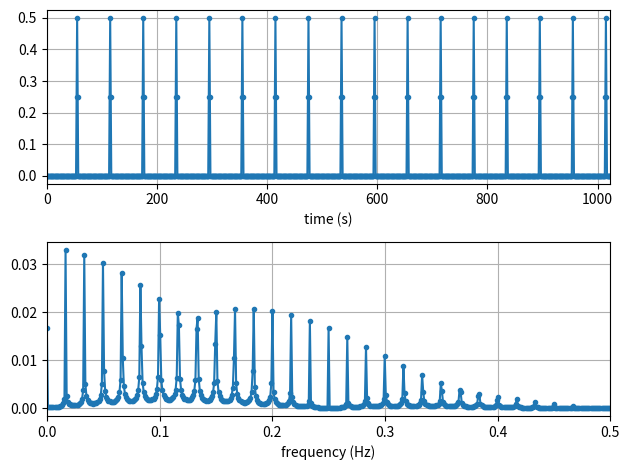

Generate this figure with matplotlib:
#
# Test using FFT to analize log event frequency
#
import numpy as np
import matplotlib.pyplot as plt


# Construct a time signal
Fs = 1                                # Sampling frequency
N = 1024                              # Number of samples
tstep = 1/Fs                          # Sample time interval
t = np.linspace(0, (N-1)*tstep, N)    # Time steps
fstep  = Fs/N                         # Frequency interval
f = np.linspace(0, (N-1)*fstep, N)    # Frequency step


# Initialize array to hold repeating sample pattern
t_pattern = [0,0,0,0,0,0,0,0,0,0,
             0,0,0,0,0,0,0,0,0,0,
             0,0,0,0,0,0,0,0,0,0,
             0,0,0,0,0,0,0,0,0,0,
             0,0,0,0,0,0,0,0,0,0,
             0,0,0,0,0.25,0.5,0.25,0,0,0]
t_array = [0]*(N+len(t_pattern))
repeat_count = int(N/len(t_pattern))
i=0
for j in range(0, repeat_count):
    for k in range(0, len(t_pattern)):
        t_array[i] = t_pattern[k]
        i = i+1
print(t_array)


# Perform FFT
X = np.fft.fft(t_array, n=N)
X_mag = np.abs(X)/N
f_plot = f[0:int(N/2+1)]
X_mag_plot = 2 * X_mag[0:int(N/2+1)]
X_mag_plot[0] = X_mag_plot[0]/2


# Create Plots
fig, [ax1, ax2] = plt.subplots(nrows=2, ncols=1)
ax1.plot(t, t_array[0:int(N)], '.-')
ax2.plot(f_plot, X_mag_plot, '.-')
ax1.set_xlabel('time (s)')
ax2.set_xlabel('frequency (Hz)')
ax1.grid()
ax2.grid()
ax1.set_xlim(0, t[-1])
ax2.set_xlim(0, f_plot[-1])
plt.tight_layout()
plt.savefig('fft-test-60s-filter-01-plot.jpg', bbox_inches='tight')
plt.close('fft-test-60s-filter-01-plot.jpg')
plt.clf


